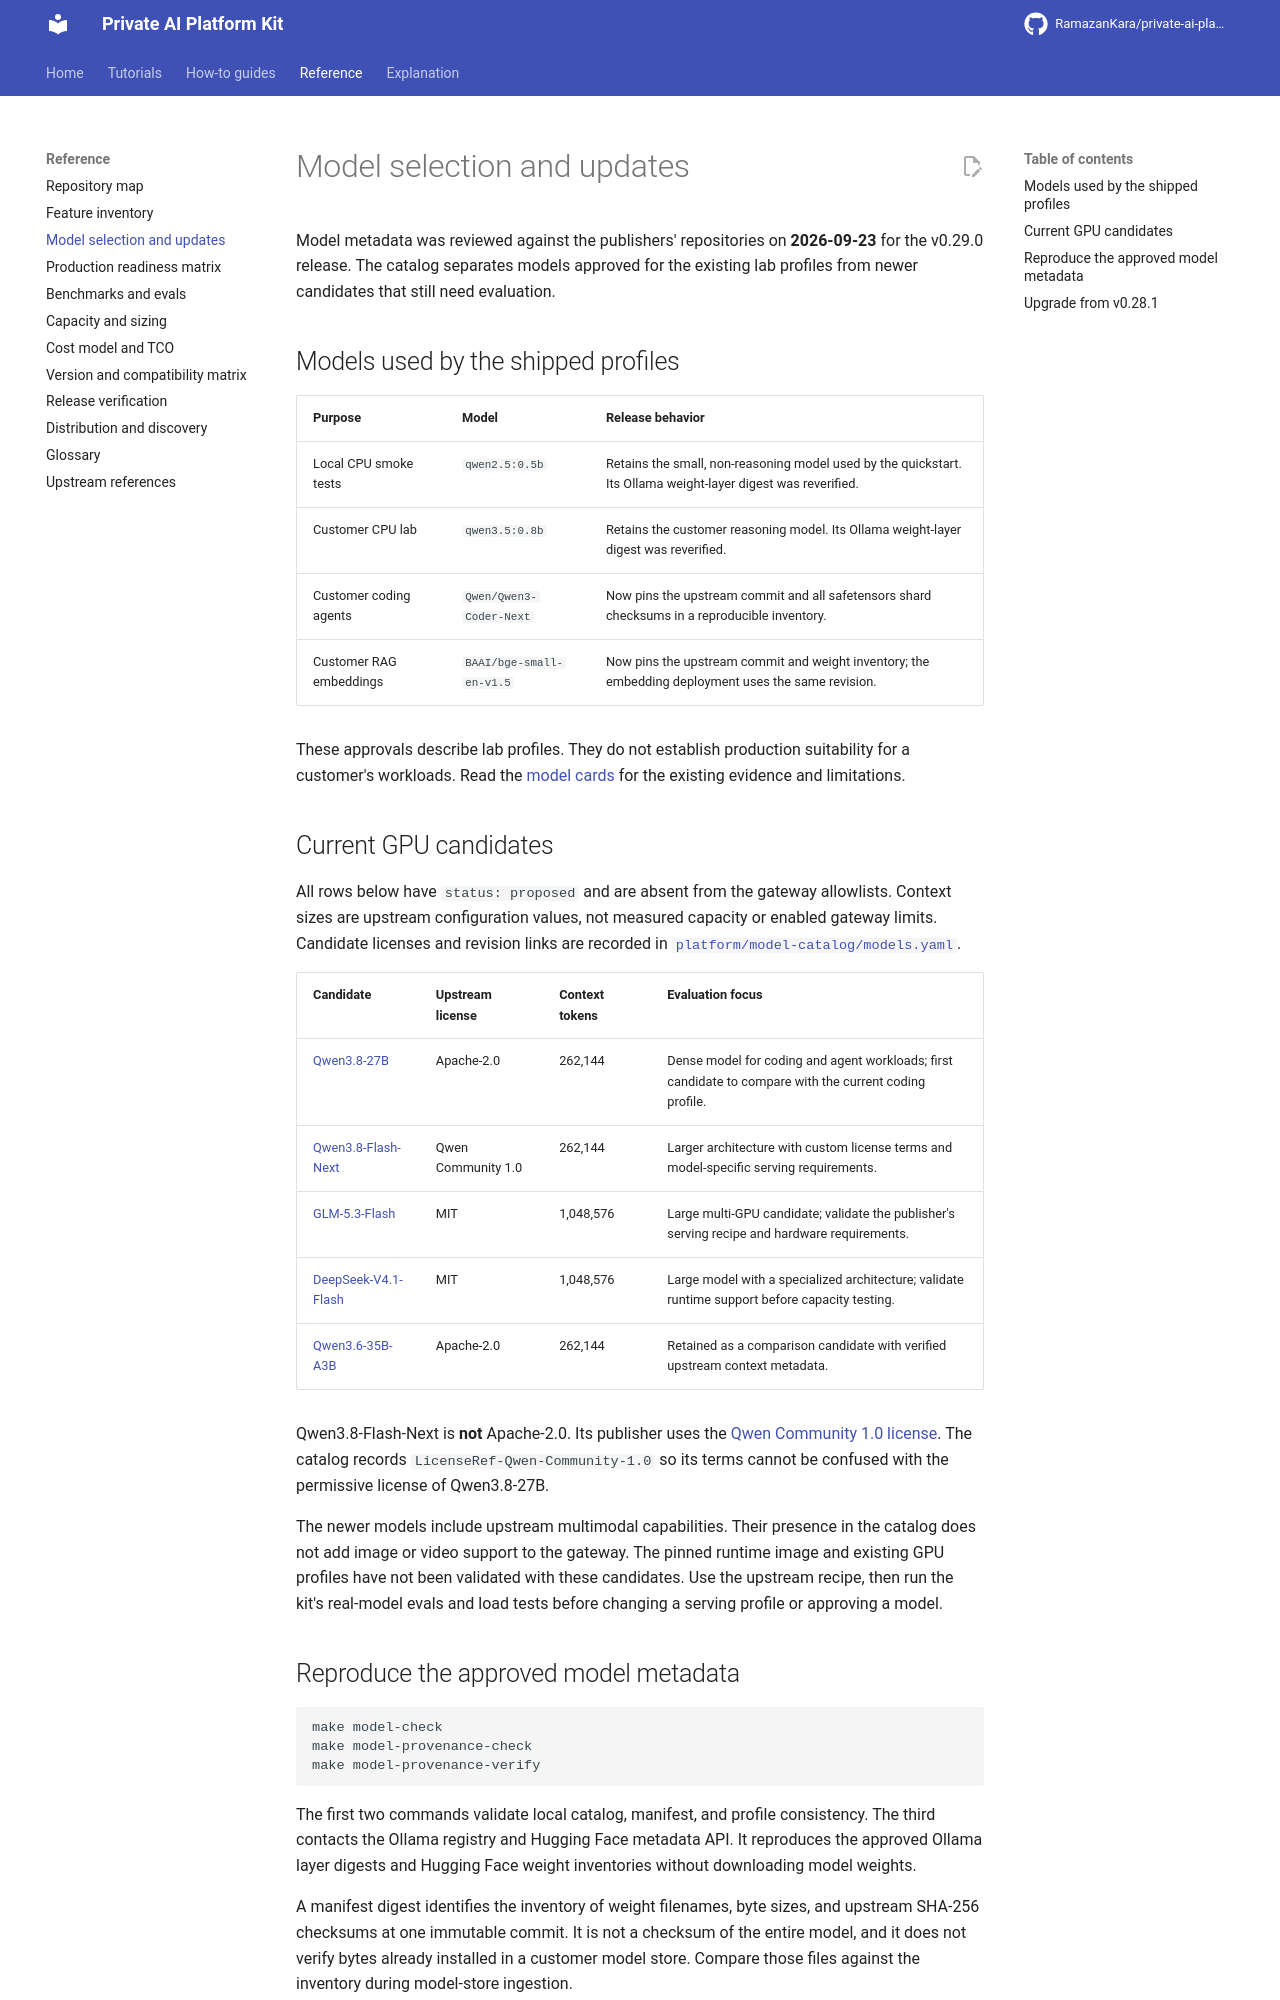

repository: RamazanKara/private-ai-platform-kit · page: 0.29.0/model-selection/index.html · generator: mkdocs

# Model selection and updates

Model metadata was reviewed against the publishers' repositories on **2026-09-23**
for the v0.29.0 release. The catalog separates models approved for the existing lab
profiles from newer candidates that still need evaluation.

## Models used by the shipped profiles

| Purpose | Model | Release behavior |
| --- | --- | --- |
| Local CPU smoke tests | `qwen2.5:0.5b` | Retains the small, non-reasoning model used by the quickstart. Its Ollama weight-layer digest was reverified. |
| Customer CPU lab | `qwen3.5:0.8b` | Retains the customer reasoning model. Its Ollama weight-layer digest was reverified. |
| Customer coding agents | `Qwen/Qwen3-Coder-Next` | Now pins the upstream commit and all safetensors shard checksums in a reproducible inventory. |
| Customer RAG embeddings | `BAAI/bge-small-en-v1.5` | Now pins the upstream commit and weight inventory; the embedding deployment uses the same revision. |

These approvals describe lab profiles; confirm suitability for each customer workload with its
own evals. Read the [model cards](https://github.com/RamazanKara/private-ai-platform-kit/blob/main/platform/model-catalog/model-cards/README.md)
for the recorded evidence.

## Current GPU candidates

All rows below have `status: proposed` and are absent from the gateway allowlists.
Context sizes are upstream configuration values; gateway limits are set separately. Candidate licenses and revision links are recorded in
[`platform/model-catalog/models.yaml`](https://github.com/RamazanKara/private-ai-platform-kit/blob/main/platform/model-catalog/models.yaml).

| Candidate | Upstream license | Context tokens | Evaluation focus |
| --- | --- | --- | --- |
| [Qwen3.8-27B](https://huggingface.co/Qwen/Qwen3.8-27B) | Apache-2.0 | 262,144 | Dense model for coding and agent workloads; first candidate to compare with the current coding profile. |
| [Qwen3.8-Flash-Next](https://huggingface.co/Qwen/Qwen3.8-Flash-Next) | Qwen Community 1.0 | 262,144 | Larger architecture with custom license terms and model-specific serving requirements. |
| [GLM-5.3-Flash](https://huggingface.co/zai-org/GLM-5.3-Flash) | MIT | 1,048,576 | Large multi-GPU candidate; validate the publisher's serving recipe and hardware requirements. |
| [DeepSeek-V4.1-Flash](https://huggingface.co/deepseek-ai/DeepSeek-V4.1-Flash) | MIT | 1,048,576 | Large model with a specialized architecture; validate runtime support before capacity testing. |
| [Qwen3.6-35B-A3B](https://huggingface.co/Qwen/Qwen3.6-35B-A3B) | Apache-2.0 | 262,144 | Retained as a comparison candidate with verified upstream context metadata. |

Qwen3.8-Flash-Next is **not** Apache-2.0. Its publisher uses the
[Qwen Community 1.0 license](https://huggingface.co/Qwen/Qwen3.8-Flash-Next/blob/de4b8e4d43b917e7706784d8bb445c9af86a3540/LICENSE).
The catalog records `LicenseRef-Qwen-Community-1.0` so its terms stay distinct from the permissive license of Qwen3.8-27B.

The newer models include upstream multimodal capabilities; the gateway serves them
through its existing text and `input_image` request shapes. Use the upstream recipe, then run the kit's real-model evals and load tests before
changing a serving profile or approving a model.
